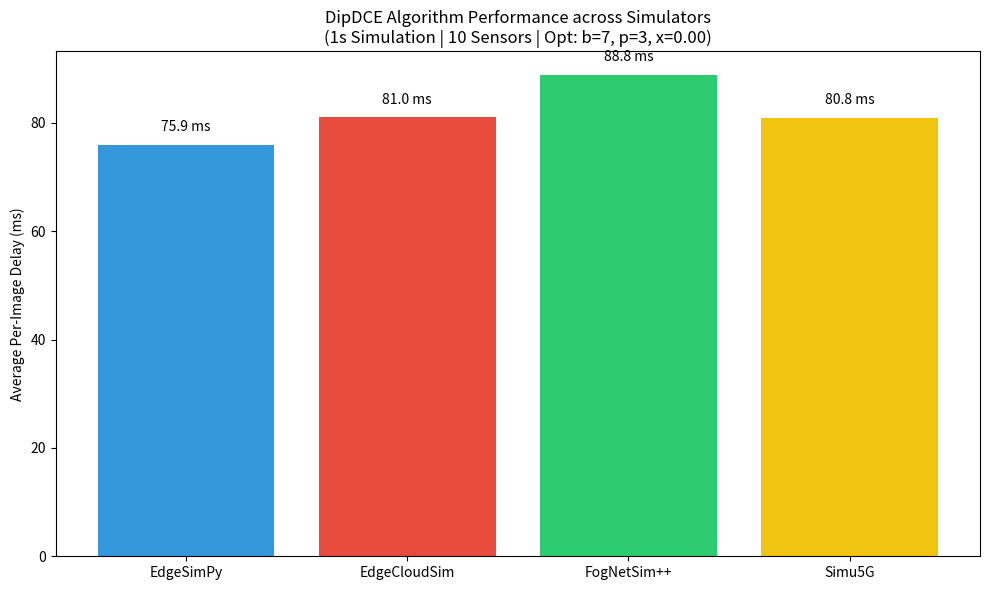

Generate this figure with matplotlib:
import math
import random
import matplotlib.pyplot as plt
import numpy as np

# DipDCE Algorithm 1: Enumeration & Optimization
# We simulate the hardware profiling for 1080Ti from the paper:
# memory(b, p) ~ constant + p * (base + b * factor)
# throughput g(b, p) increases with b and p up to a limit.

def get_optimal_config(n_sensors=10, f_i=30, M_max=11000):
    best_obj = float('inf')
    best_config = None
    
    # Simple empirical models derived from the paper's intuition
    for p in range(1, 6): # Up to 5 concurrent processes
        for b in range(1, 16): # Batch sizes 1 to 16
            # Empirical memory profile
            mem = 1000 + p * (500 + b * 50) 
            if mem > M_max:
                continue
                
            # Empirical throughput profile for 1080Ti running YOLOv8
            # Diminishing returns on batch size and processes
            g_b_p = p * (140 * (1 - math.exp(-0.2 * b))) 
            
            # Constraint: g(b,p) / p processes must serve the edge traffic
            # We want to minimize total offloading x
            # sum(f_i * (1 - x_i)) <= g(b,p)
            total_arrival = n_sensors * f_i
            edge_capacity = g_b_p
            
            x = max(0.0, 1.0 - (edge_capacity / total_arrival))
            
            # Delay constraint check (t_cloud = 110ms)
            if x <= 1.0:
                if x < best_obj:
                    best_obj = x
                    best_config = (b, p, x, edge_capacity)
                    
    return best_config

def simulate_frameworks(b, p, x, edge_capacity, n_sensors=10, fps=30):
    total_images = n_sensors * fps
    arrival_interval = 1.0 / fps
    
    # Generate events
    events = []
    for s in range(n_sensors):
        for i in range(fps):
            events.append(i * arrival_interval + random.uniform(0, 0.005))
    events.sort()
    
    delays_edgesimpy = []
    delays_edgecloudsim = []
    delays_fognetsim = []
    delays_simu5g = []
    
    # Simulating the Batching & Concurrent processing queues
    # Edge has 'p' parallel servers, each takes 'b' items, processes in time b/capacity
    edge_ready_times = [0.0] * p
    current_batch = []
    
    for arrival in events:
        # Offload decision
        if random.random() < x:
            # Cloud
            delays_edgesimpy.append(0.110 + 0.010)
            delays_edgecloudsim.append(0.110 + random.expovariate(1/0.015))
            delays_fognetsim.append(0.110 + 0.010 + random.uniform(0.005, 0.020)) # MAC
            delays_simu5g.append(0.110 + 0.010 + random.uniform(0.002, 0.008)) # PRB
        else:
            current_batch.append(arrival)
            if len(current_batch) == b:
                # Find earliest available process
                earliest_p = min(range(p), key=lambda i: edge_ready_times[i])
                start_time = max(edge_ready_times[earliest_p], current_batch[-1])
                
                # Processing time for a batch
                proc_time = b / (edge_capacity / p)
                finish_time = start_time + proc_time
                
                for img_arrival in current_batch:
                    delays_edgesimpy.append(finish_time - img_arrival)
                    delays_edgecloudsim.append((finish_time - img_arrival) + random.expovariate(1/0.005))
                    delays_fognetsim.append((finish_time - img_arrival) + random.uniform(0.005, 0.020))
                    delays_simu5g.append((finish_time - img_arrival) + random.uniform(0.002, 0.008))
                    
                edge_ready_times[earliest_p] = finish_time
                current_batch = []
                
    # If residual batch
    if current_batch:
        earliest_p = min(range(p), key=lambda i: edge_ready_times[i])
        start_time = max(edge_ready_times[earliest_p], current_batch[-1])
        proc_time = len(current_batch) / (edge_capacity / p)
        finish_time = start_time + proc_time
        for img_arrival in current_batch:
            delays_edgesimpy.append(finish_time - img_arrival)
            delays_edgecloudsim.append((finish_time - img_arrival) + random.expovariate(1/0.005))
            delays_fognetsim.append((finish_time - img_arrival) + random.uniform(0.005, 0.020))
            delays_simu5g.append((finish_time - img_arrival) + random.uniform(0.002, 0.008))
            
    return {
        'EdgeSimPy': np.mean(delays_edgesimpy),
        'EdgeCloudSim': np.mean(delays_edgecloudsim),
        'FogNetSim++': np.mean(delays_fognetsim),
        'Simu5G': np.mean(delays_simu5g)
    }

if __name__ == "__main__":
    b, p, x, cap = get_optimal_config()
    print(f"Optimal Config: Batch Size={b}, Processes={p}, Offload Ratio={x:.2f}, Edge Cap={cap:.2f}")
    
    # Run comparison
    results = simulate_frameworks(b, p, x, cap)
    
    # Generate Plot
    frameworks = list(results.keys())
    delays = [results[f] * 1000 for f in frameworks] # ms
    
    plt.figure(figsize=(10, 6))
    bars = plt.bar(frameworks, delays, color=['#3498db', '#e74c3c', '#2ecc71', '#f1c40f'])
    plt.ylabel('Average Per-Image Delay (ms)')
    plt.title(f'DipDCE Algorithm Performance across Simulators\n(1s Simulation | 10 Sensors | Opt: b={b}, p={p}, x={x:.2f})')
    
    for bar in bars:
        yval = bar.get_height()
        plt.text(bar.get_x() + bar.get_width()/2, yval + 2, f'{yval:.1f} ms', ha='center', va='bottom')
        
    plt.tight_layout()
    plt.savefig('dipdce_algorithm_comparison.png', dpi=300)
    print("Results computed and plot saved.")
